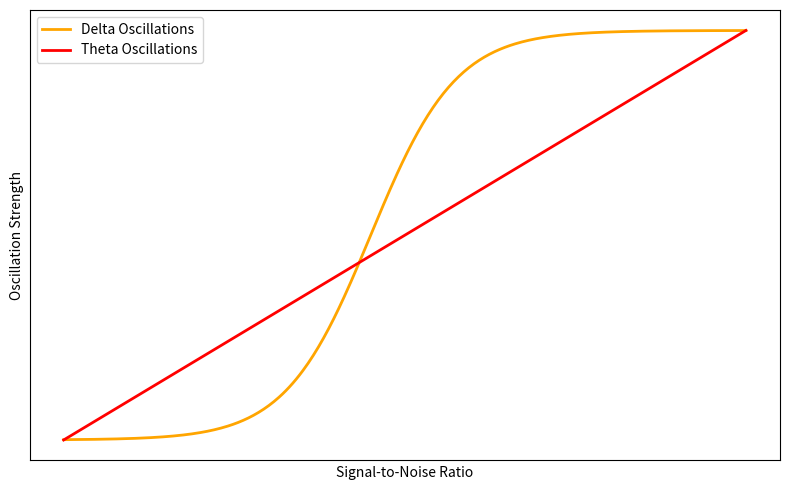

Python code for this plot:
import matplotlib.pyplot as plt
import numpy as np

# Generate noise levels (SNR in dB)
snr = np.linspace(-10, 10, 400)

# Theta oscillations: linear decrease with noise
theta_strength = np.clip(0.05 * (snr + 10), 0, 1)  # Red linear decline

# Delta oscillations: sigmoid with sharper drop below 0 dB
delta_strength = 1 / (1 + np.exp(-0.8 * (snr + 1)))  # Orange sigmoid

# Plotting
plt.figure(figsize=(8, 5))
plt.plot(snr, delta_strength, label='Delta Oscillations', color='orange', linewidth=2)
plt.plot(snr, theta_strength, label='Theta Oscillations', color='red', linewidth=2)

# Labels and title
# plt.axvline(0, color='gray', linestyle='--', linewidth=1)
plt.xlabel('Signal-to-Noise Ratio')
plt.ylabel('Oscillation Strength')
plt.legend()
plt.tick_params(
    axis='both',          # changes apply to the x-axis
    which='both',
    left=False,
    labelleft=False, # both major and minor ticks are affected
    bottom=False,      # ticks along the bottom edge are off
    top=False,         # ticks along the top edge are off
    labelbottom=False)
# plt.grid(True)
plt.tight_layout()
plt.show()
